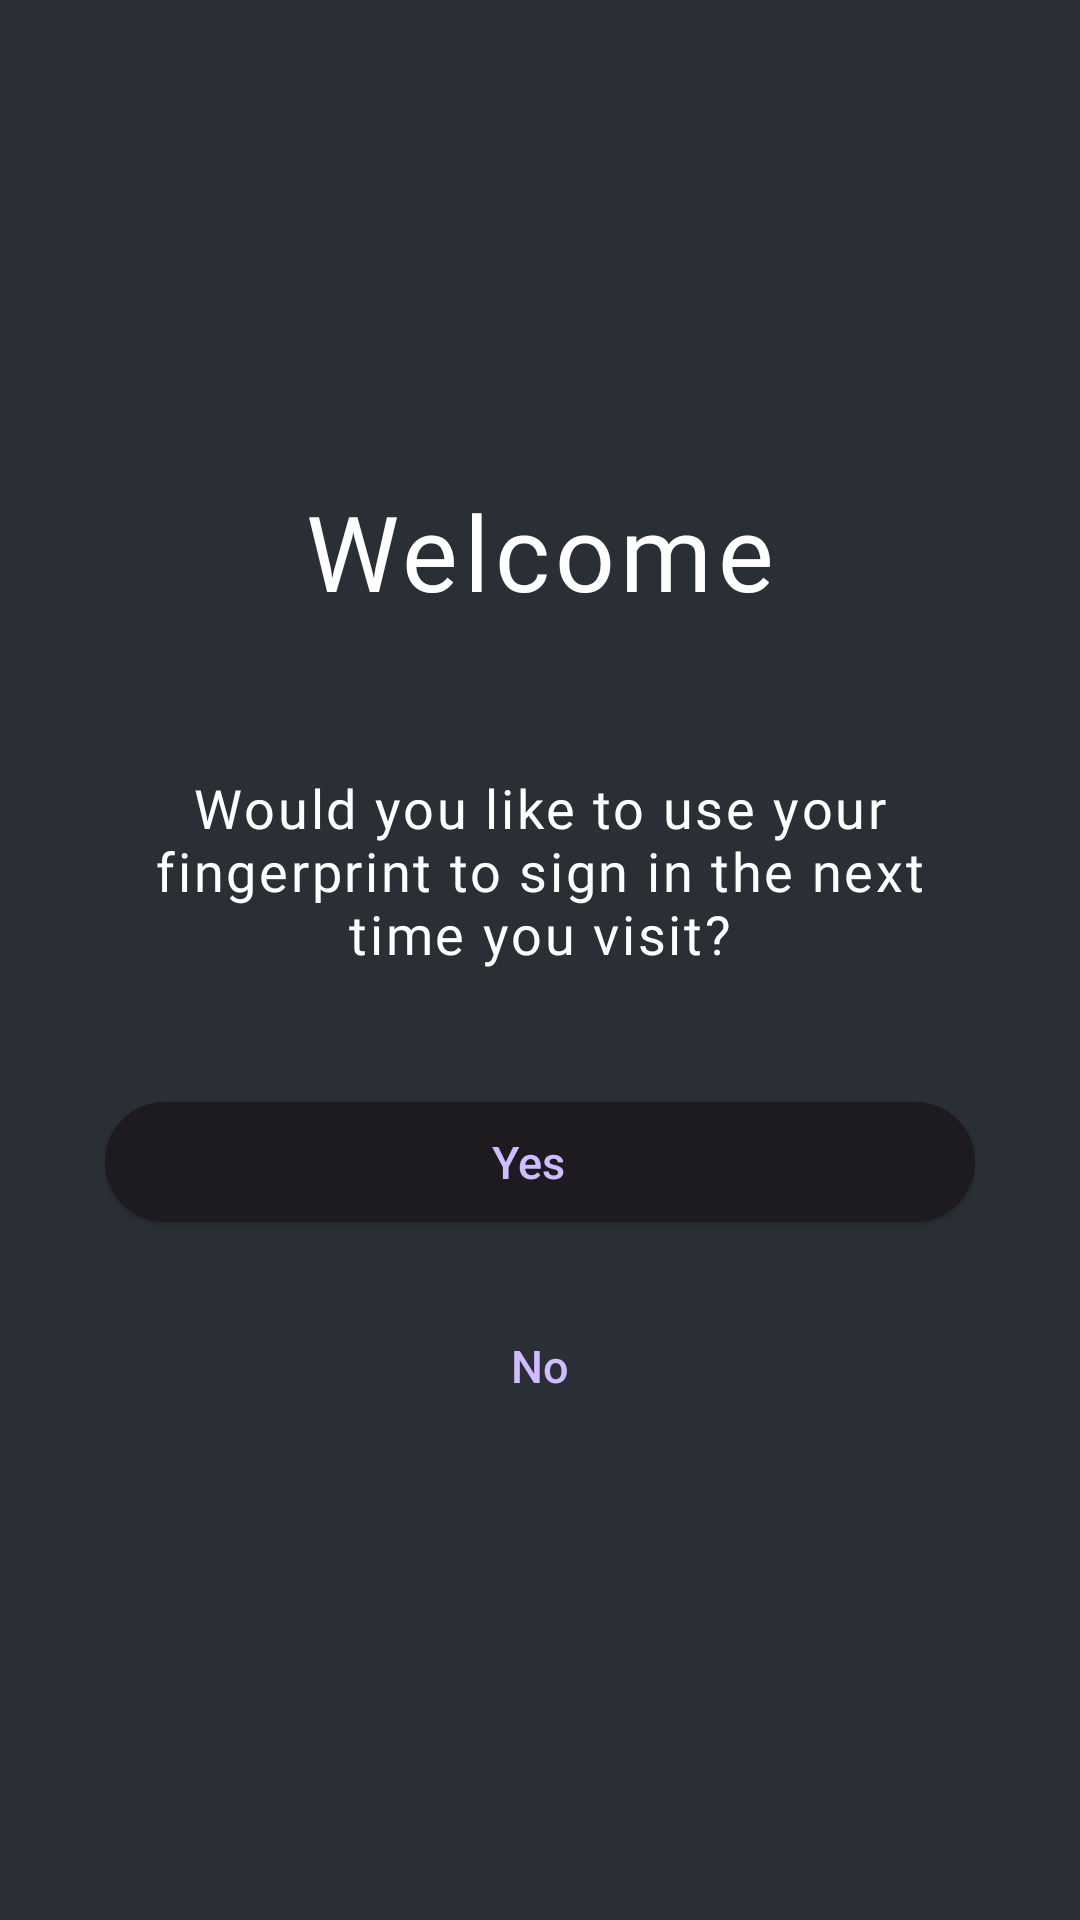

Here is an Android app screen rendered from its layout file. Give the layout XML and the strings, colors and styles it references.
<!-- AndroidManifest.xml: application theme Theme.BarrelAged -->
<!-- res/layout/activity_welcome.xml -->
<?xml version="1.0" encoding="utf-8"?>
<androidx.constraintlayout.widget.ConstraintLayout xmlns:android="http://schemas.android.com/apk/res/android"
    xmlns:app="http://schemas.android.com/apk/res-auto"
    xmlns:tools="http://schemas.android.com/tools"
    android:layout_width="match_parent"
    android:layout_height="match_parent"
    android:background="@color/bgMain"
    tools:context=".Welcome"
    android:paddingStart="35dp"
    android:paddingEnd="35dp"
    android:layout_gravity="center">

    <LinearLayout
        android:layout_width="match_parent"
        android:layout_height="match_parent"
        android:orientation="vertical"
        android:gravity="center">
        <TextView
            android:id="@+id/tvTitle"
            android:layout_width="wrap_content"
            android:layout_height="wrap_content"
            android:fontFamily="@font/roboto_medium"
            android:letterSpacing="0.05"
            android:text="@string/WelcomeTitle"
            android:textColor="@color/txtWhite"
            android:textSize="35sp"
            app:layout_constraintEnd_toEndOf="parent"
            app:layout_constraintStart_toStartOf="parent"
            app:layout_constraintTop_toTopOf="parent" />

        <TextView
            android:id="@+id/tvTxt"
            android:layout_width="wrap_content"
            android:layout_height="wrap_content"
            android:fontFamily="@font/roboto_regular"
            android:letterSpacing="0.05"
            android:text="@string/WelcomeTxt"
            android:textColor="@color/txtWhite"
            android:textSize="18sp"
            android:layout_marginTop="50sp"
            android:textAlignment="center"
            app:layout_constraintEnd_toEndOf="parent"
            app:layout_constraintStart_toStartOf="parent"
            app:layout_constraintTop_toBottomOf="@+id/tvTitle" />

        <com.google.android.material.button.MaterialButton
            android:id="@+id/btnYes"
            style="@style/Widget.Material3.Button.ElevatedButton.Icon"
            android:layout_width="match_parent"
            android:layout_height="wrap_content"
            android:gravity="center"
            android:text="@string/btnYes"
            android:textColor="@color/mainBtnTxt"
            android:textSize="15sp"
            app:iconGravity="textStart"
            app:iconTint="@color/mainBtnTxt"
            android:layout_marginTop="40sp"
            app:layout_constraintEnd_toEndOf="parent"
            app:layout_constraintStart_toStartOf="parent"
            app:layout_constraintTop_toBottomOf="@+id/tvTxt" />

        <Button
            android:id="@+id/btnNo"
            style="@style/Widget.Material3.Button.ElevatedButton"
            android:layout_width="match_parent"
            android:layout_height="wrap_content"
            android:text="@string/btnNo"
            android:textColor="@color/mainBtnTxt"
            android:textSize="15sp"
            android:layout_marginTop="20dp"
            app:layout_constraintEnd_toEndOf="parent"
            app:layout_constraintStart_toStartOf="parent"
            app:layout_constraintTop_toBottomOf="@+id/btnYes"/>
    </LinearLayout>
</androidx.constraintlayout.widget.ConstraintLayout>
<!-- resources referenced by this layout -->
<resources>
  <color name="bgMain">#2A2E35</color>
  <color name="mainBtnTxt">#D0BCFF</color>
  <color name="txtWhite">#FFFFFF</color>
  <string name="WelcomeTitle">Welcome</string>
  <string name="WelcomeTxt">Would you like to use your fingerprint to sign in the next time you visit? </string>
  <string name="btnNo">No</string>
  <string name="btnYes">Yes</string>
  <style name="Theme.BarrelAged" parent="Theme.Material3.Dark.NoActionBar">
          
          <item name="colorPrimary">@color/purple_500</item>
          <item name="colorPrimaryVariant">@color/bgMain</item>
          <item name="colorOnPrimary">@color/white</item>
          
          <item name="colorSecondary">@color/teal_200</item>
          <item name="colorSecondaryVariant">@color/teal_700</item>
          <item name="colorOnSecondary">@color/black</item>
          
          <item name="android:statusBarColor">?attr/colorPrimaryVariant</item>
          
      </style>
  <color name="purple_500">#FF6200EE</color>
  <color name="white">#FFFFFFFF</color>
  <color name="teal_200">#FF03DAC5</color>
  <color name="teal_700">#FF018786</color>
  <color name="black">#FF000000</color>
</resources>
